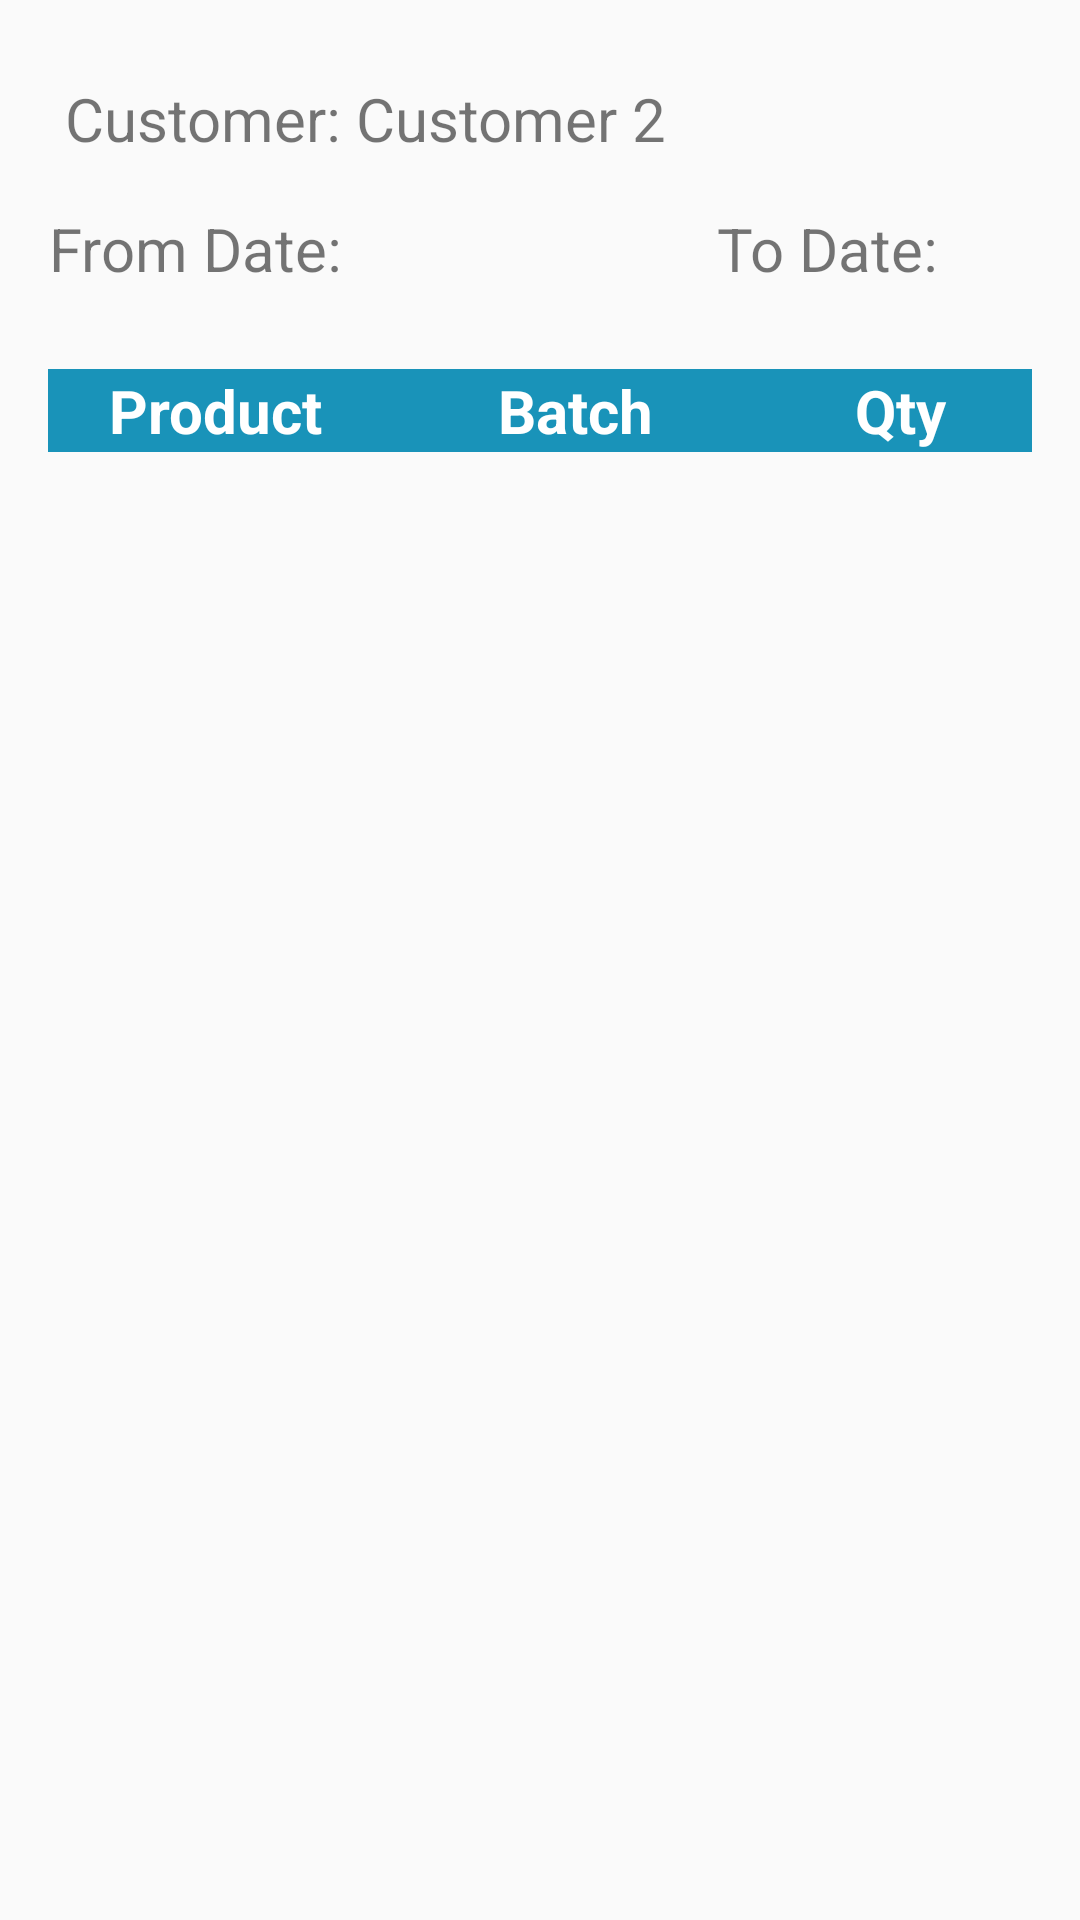

The Android layout XML behind this screen, and the referenced resources:
<!-- AndroidManifest.xml: application theme AppTheme -->
<!-- res/layout/activity_list_of_order.xml -->
<RelativeLayout xmlns:android="http://schemas.android.com/apk/res/android"
    xmlns:tools="http://schemas.android.com/tools" android:layout_width="match_parent"
    android:layout_height="match_parent" android:paddingLeft="@dimen/activity_horizontal_margin"
    android:paddingRight="@dimen/activity_horizontal_margin"
    android:paddingTop="@dimen/activity_vertical_margin"
    android:paddingBottom="@dimen/activity_vertical_margin"
    tools:context="com.relianceit.relianceorder.activity.ListOfOrderActivity">

    <ScrollView
        android:id="@+id/scrollView1"
        android:layout_width="match_parent"
        android:layout_height="match_parent">
    <TableLayout
        android:layout_width="match_parent"
        android:layout_height="match_parent"
        android:paddingTop="10dp"
        android:orientation="vertical"
        android:id="@+id/order_list_table"
        >

        <TableRow
            android:layout_width="match_parent"
            android:layout_height="wrap_content"
            android:layout_marginBottom="10dp"
            >
            <TextView
                android:id="@+id/customer_name_label"
                android:layout_width="wrap_content"
                android:layout_height="wrap_content"
                android:gravity="right"
                android:text="Customer: "
                android:textSize="@dimen/tb_header_text_size"/>
            <TextView
                android:id="@+id/customer_name"
                android:layout_width="wrap_content"
                android:layout_height="wrap_content"
                android:gravity="left"
                android:text="Customer 2"
                android:textSize="@dimen/tb_header_text_size"/>

        </TableRow>
        <TableRow
            android:layout_width="match_parent"
            android:layout_height="wrap_content"
            android:layout_marginBottom="10dp"
            >
            <TextView
                android:id="@+id/from_date_label"
                android:layout_width="wrap_content"
                android:layout_height="wrap_content"
                android:layout_gravity="center_vertical"
                android:gravity="right"
                android:text="From Date: "
                android:textSize="@dimen/tb_header_text_size"/>
            <TextView
                android:layout_width="100dp"
                android:layout_height="wrap_content"
                android:gravity="left"
                android:layout_gravity="center_vertical"

                android:layout_marginLeft="20dp"
                android:id="@+id/from_date"
                android:textSize="@dimen/tb_header_text_size"/>

            <TextView
                android:id="@+id/to_date_label"
                android:layout_width="wrap_content"
                android:layout_height="wrap_content"
                android:gravity="right"
                android:layout_gravity="center_vertical"

                android:text="To Date: "
                android:textSize="@dimen/tb_header_text_size"/>
            <TextView
                android:layout_width="100dp"
                android:layout_height="wrap_content"
                android:layout_marginRight="20dp"
                android:layout_gravity="center_vertical"

                android:gravity="left"
                android:id="@+id/to_date"
                android:textSize="@dimen/tb_header_text_size"/>

                <Button
                    android:id="@+id/btnGetOrder"
                    android:layout_gravity="center_horizontal"
                    android:layout_width="100dp"
                    android:layout_height="40dp"
                    android:background="@drawable/button_bg"
                    android:text="Update"
                    android:textColor="#fff"
                    android:textStyle="bold"
                    android:textSize="@dimen/tb_header_text_size"/>

        </TableRow>

        <TableRow
            android:layout_width="match_parent"
            android:layout_height="60dp"
            android:layout_marginTop="10dp"
            android:layout_marginBottom="10dp"
            android:background="@color/app_base_color"

            >
        <TextView
            android:id="@+id/tbl_header_col1"
            android:text="@string/tbl_label_new_order_product"
            android:layout_weight="1"
            android:gravity="center_horizontal"
            android:textStyle="bold"
            android:layout_margin="1px"
            android:layout_marginTop="5dp"
            android:layout_marginBottom="5dp"
            android:textColor="@android:color/white"
            android:textSize="@dimen/tb_header_text_size"></TextView>
        <TextView
            android:id="@+id/tbl_header_col2"
            android:text="@string/tbl_label_new_order_batch"
            android:layout_weight="1"
            android:gravity="center_horizontal"
            android:textStyle="bold"
            android:layout_margin="1px"
            android:layout_marginTop="5dp"
            android:layout_marginBottom="5dp"
            android:textColor="@android:color/white"
            android:textSize="@dimen/tb_header_text_size"></TextView>
        <TextView
            android:id="@+id/tbl_header_col3"
            android:text="@string/tbl_label_new_order_qty"
            android:layout_weight="1"
            android:gravity="center_horizontal"
            android:textStyle="bold"
            android:layout_margin="1px"
            android:layout_marginTop="5dp"
            android:layout_marginBottom="5dp"
            android:textColor="@android:color/white"
            android:textSize="@dimen/tb_header_text_size"></TextView>
        </TableRow>
        </TableLayout>
    </ScrollView>



</RelativeLayout>
<!-- resources referenced by this layout -->
<resources>
  <color name="app_base_color">#1993b9</color>
  <dimen name="activity_horizontal_margin">16dp</dimen>
  <dimen name="activity_vertical_margin">16dp</dimen>
  <dimen name="tb_header_text_size">20sp</dimen>
  <!-- drawable button_bg (drawable) -->
  <?xml version="1.0" encoding="utf-8"?>
  <selector xmlns:android="http://schemas.android.com/apk/res/android">
      <item android:state_pressed="true" android:drawable="@color/btn_active_color"/> 
      <item android:state_focused="true" android:drawable="@color/btn_active_color"/> 
      <item android:drawable="@color/btn_normal_color"/> 
  </selector>
  <string name="tbl_label_new_order_batch">Batch</string>
  <string name="tbl_label_new_order_product">Product</string>
  <string name="tbl_label_new_order_qty">Qty</string>
  <style name="AppTheme" parent="AppBaseTheme">
  
          
      </style>
  <color name="btn_active_color">#196173</color>
  <color name="btn_normal_color">#1993b9</color>
  <style name="AppBaseTheme" parent="Theme.AppCompat.Light">
          
          <item name="colorPrimary">@color/app_base_color</item>
          <item name="colorPrimaryDark">@color/app_base_color_2</item>
          <item name="android:textColorPrimary">@android:color/white</item>
      </style>
  <color name="app_base_color_2">#196173</color>
</resources>
